The GitHub repository shivamkansara18/Ambient-Assisted-Living-using-LLMs contains a labelled image folder "HAR_dataset" with 3 categories: jogging, standing, walking. Examples follow, each with its label.

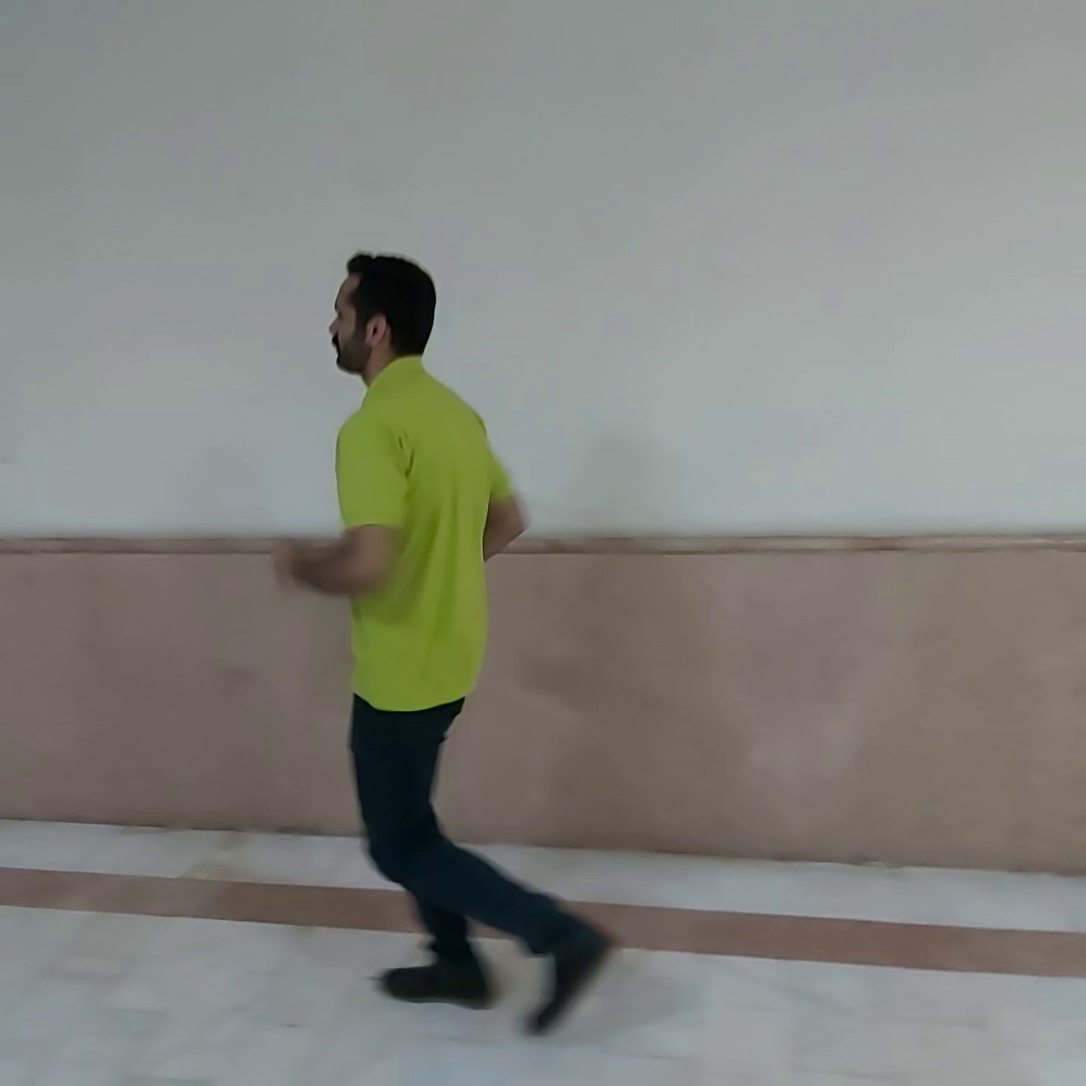
Label: jogging

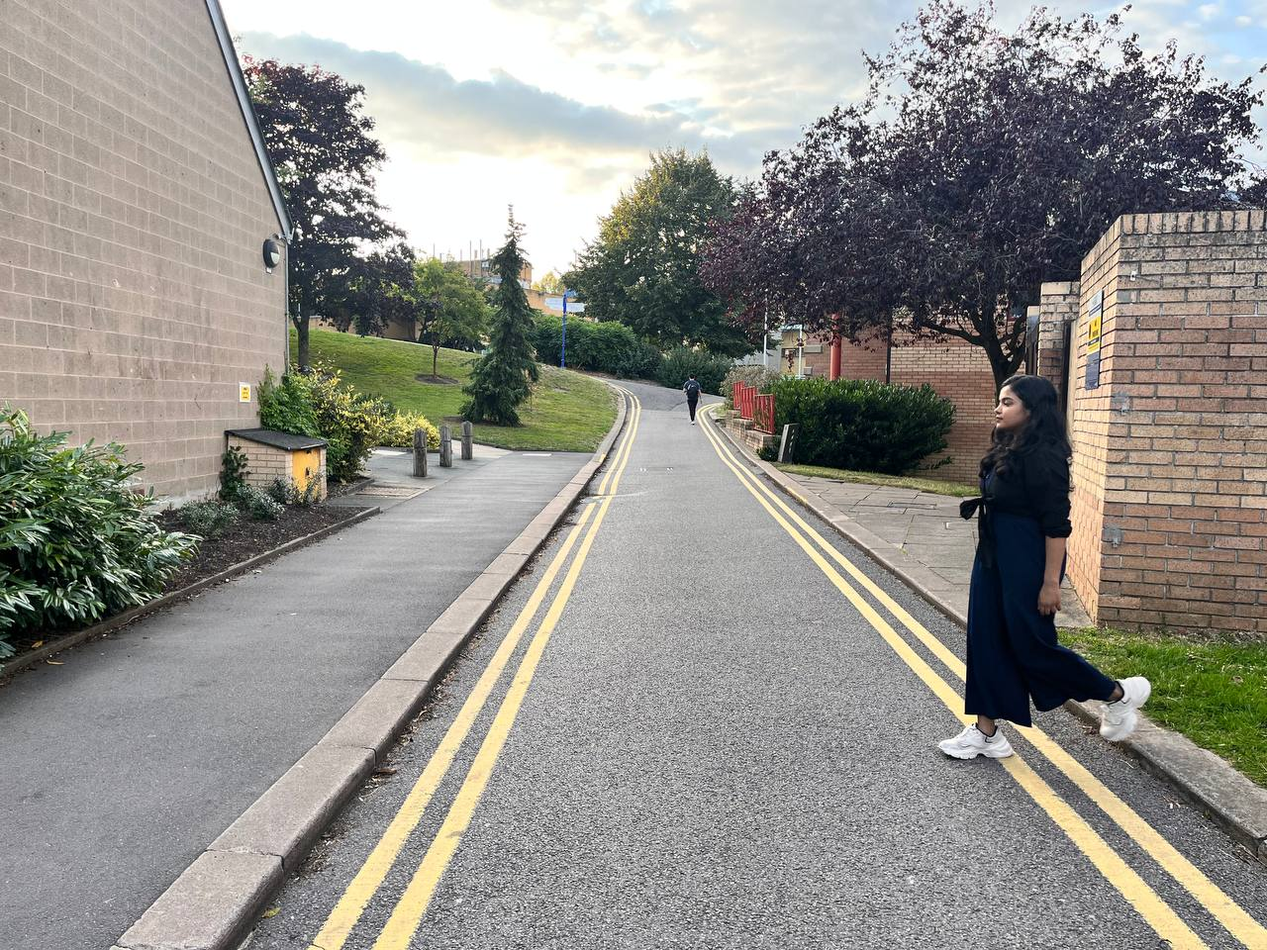
Label: walking

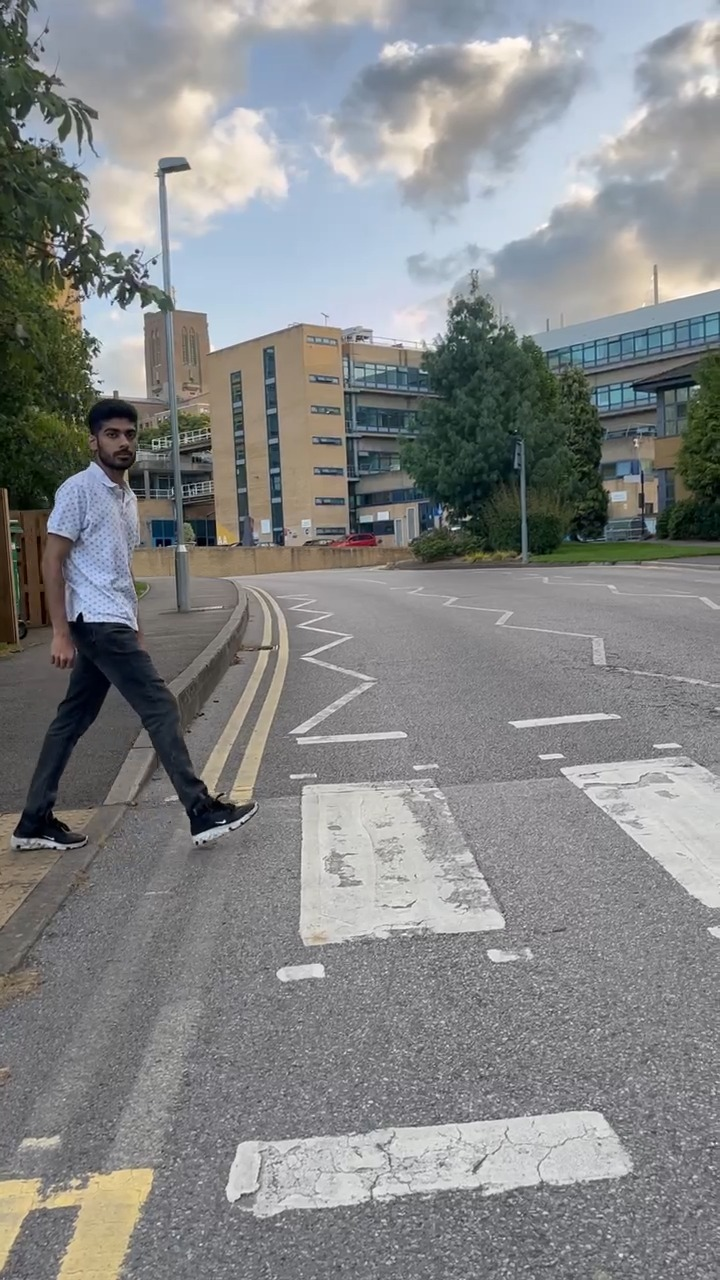
Label: walking

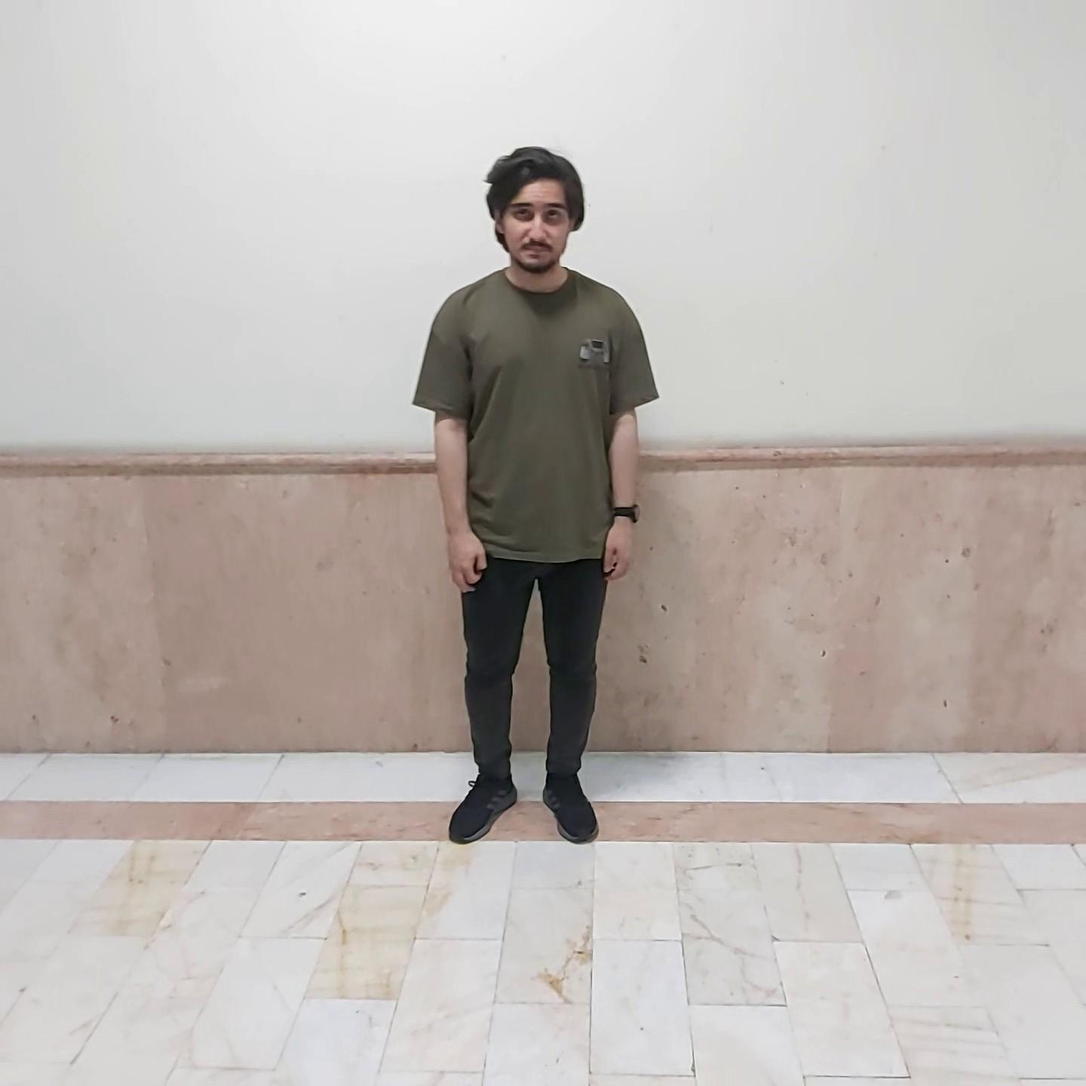
Label: standing

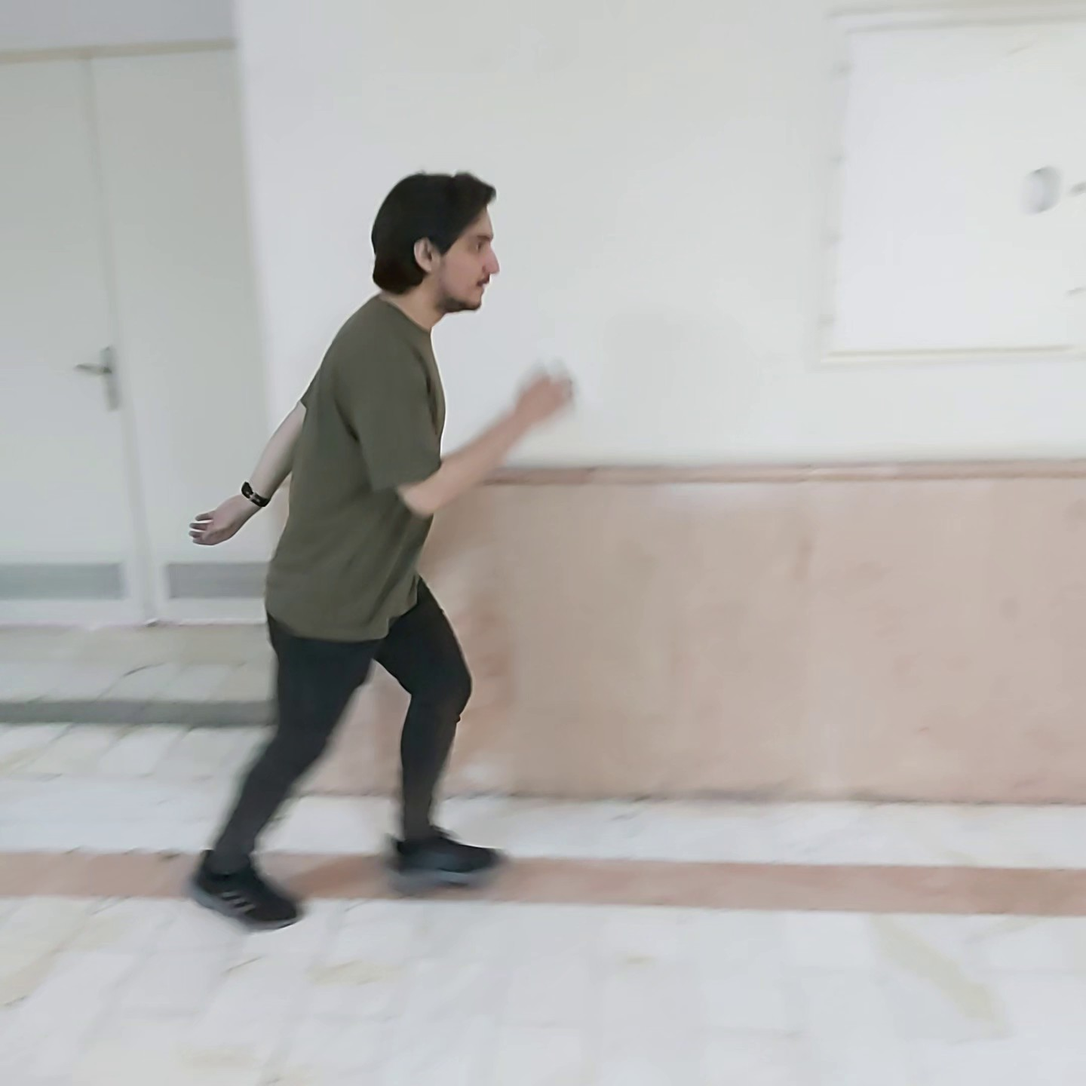
Label: jogging

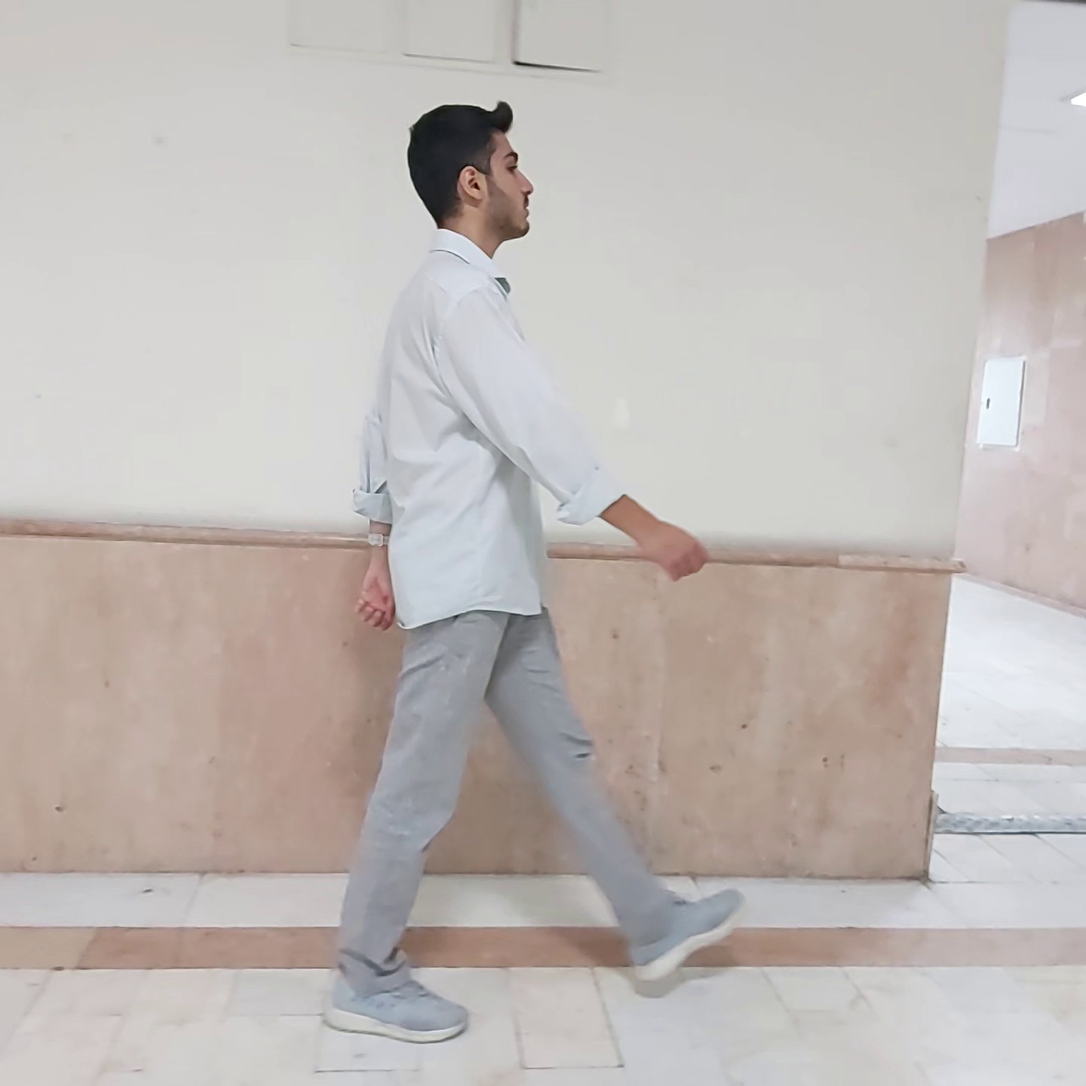
Label: walking
